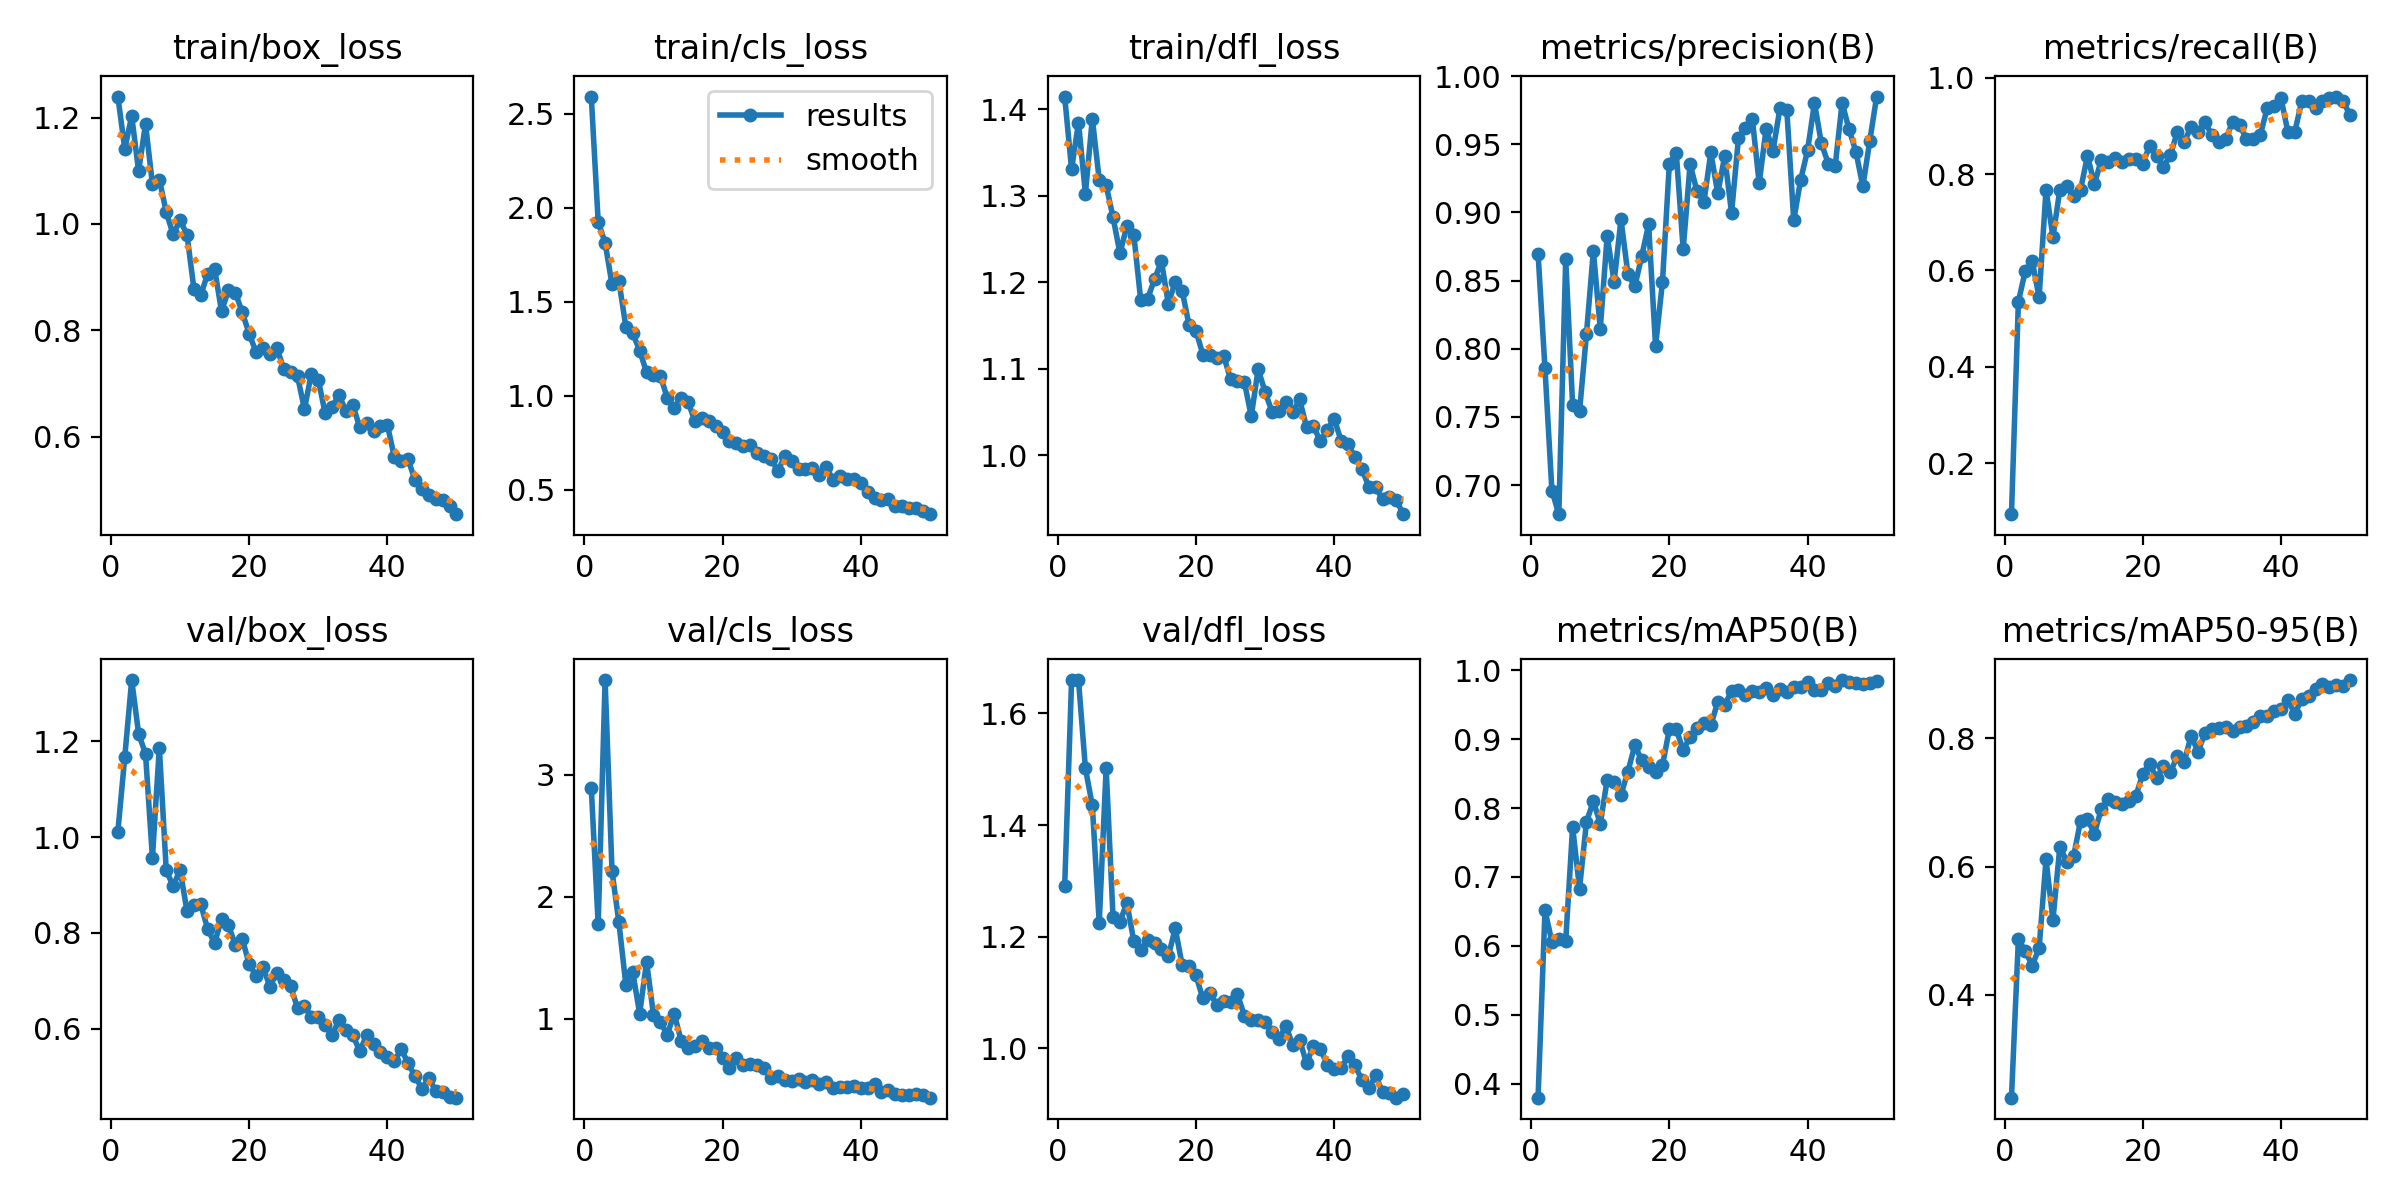

The data file committed next to this chart (first rows):
epoch, time, train/box_loss, train/cls_loss, train/dfl_loss, metrics/precision(B), metrics/recall(B), metrics/mAP50(B), metrics/mAP50-95(B), val/box_loss, val/cls_loss, val/dfl_loss, lr/pg0, lr/pg1, lr/pg2
1, 10.48, 1.24, 2.591, 1.415, 0.8695, 0.09398, 0.3798, 0.2397, 1.012, 2.892, 1.291, 0.0006573, 0.0006573, 0.0006573
2, 18, 1.141, 1.926, 1.331, 0.7855, 0.5352, 0.6514, 0.4867, 1.168, 1.772, 1.659, 0.001298, 0.001298, 0.001298
3, 25.17, 1.203, 1.814, 1.385, 0.696, 0.5986, 0.6062, 0.4682, 1.328, 3.776, 1.66, 0.001912, 0.001912, 0.001912
4, 32.35, 1.1, 1.593, 1.303, 0.6787, 0.6197, 0.6105, 0.4458, 1.216, 2.21, 1.502, 0.001881, 0.001881, 0.001881
5, 39.44, 1.188, 1.609, 1.389, 0.8655, 0.5437, 0.6076, 0.4726, 1.174, 1.788, 1.435, 0.001842, 0.001842, 0.001842
6, 46.59, 1.075, 1.368, 1.319, 0.7586, 0.7676, 0.7724, 0.6112, 0.9572, 1.28, 1.225, 0.001802, 0.001802, 0.001802
7, 53.59, 1.084, 1.332, 1.312, 0.754, 0.669, 0.6832, 0.5168, 1.187, 1.383, 1.502, 0.001762, 0.001762, 0.001762
8, 60.59, 1.022, 1.241, 1.275, 0.8107, 0.7676, 0.7796, 0.6312, 0.9307, 1.04, 1.235, 0.001723, 0.001723, 0.001723
9, 67.76, 0.9802, 1.124, 1.233, 0.8717, 0.7746, 0.81, 0.608, 0.8979, 1.466, 1.227, 0.001683, 0.001683, 0.001683
10, 74.65, 1.007, 1.111, 1.265, 0.8148, 0.7535, 0.7772, 0.6167, 0.9315, 1.032, 1.261, 0.001644, 0.001644, 0.001644
11, 81.91, 0.9799, 1.106, 1.255, 0.8828, 0.7676, 0.8409, 0.6716, 0.846, 0.9713, 1.192, 0.001604, 0.001604, 0.001604
12, 89.08, 0.8786, 0.9883, 1.18, 0.8489, 0.838, 0.8372, 0.674, 0.858, 0.8686, 1.176, 0.001564, 0.001564, 0.001564
13, 96.07, 0.8665, 0.933, 1.181, 0.8948, 0.7789, 0.8195, 0.6516, 0.8595, 1.04, 1.195, 0.001525, 0.001525, 0.001525
14, 103.2, 0.9065, 0.9901, 1.203, 0.8548, 0.8292, 0.8529, 0.6898, 0.8078, 0.8208, 1.188, 0.001485, 0.001485, 0.001485
15, 110.3, 0.9155, 0.9686, 1.225, 0.8457, 0.8239, 0.8911, 0.7052, 0.7788, 0.7624, 1.178, 0.001446, 0.001446, 0.001446
16, 117.4, 0.8359, 0.8639, 1.175, 0.8679, 0.833, 0.8691, 0.7012, 0.829, 0.7766, 1.165, 0.001406, 0.001406, 0.001406
17, 124.4, 0.8753, 0.8806, 1.201, 0.8912, 0.8239, 0.8594, 0.698, 0.8154, 0.8186, 1.215, 0.001366, 0.001366, 0.001366
18, 131.7, 0.8709, 0.8663, 1.19, 0.802, 0.831, 0.8527, 0.7021, 0.7754, 0.7562, 1.15, 0.001327, 0.001327, 0.001327
19, 138.7, 0.8339, 0.8401, 1.15, 0.8488, 0.8306, 0.8619, 0.7103, 0.7875, 0.756, 1.147, 0.001287, 0.001287, 0.001287
20, 145.9, 0.7937, 0.8079, 1.144, 0.9358, 0.8217, 0.9146, 0.7445, 0.7349, 0.6773, 1.131, 0.001248, 0.001248, 0.001248
21, 153.1, 0.7589, 0.7607, 1.116, 0.9437, 0.8591, 0.9143, 0.7601, 0.7101, 0.5983, 1.089, 0.001208, 0.001208, 0.001208
22, 160.4, 0.7673, 0.7483, 1.115, 0.8728, 0.838, 0.8839, 0.7378, 0.7288, 0.6774, 1.099, 0.001168, 0.001168, 0.001168
23, 167.5, 0.7551, 0.7355, 1.112, 0.9353, 0.8147, 0.9032, 0.7572, 0.6874, 0.6181, 1.078, 0.001129, 0.001129, 0.001129
24, 174.6, 0.767, 0.7357, 1.115, 0.9155, 0.8393, 0.9157, 0.7477, 0.7169, 0.6303, 1.084, 0.001089, 0.001089, 0.001089
25, 181.7, 0.7277, 0.6941, 1.088, 0.9075, 0.8873, 0.9239, 0.7722, 0.7005, 0.6189, 1.083, 0.00105, 0.00105, 0.00105
26, 189.1, 0.722, 0.6824, 1.086, 0.9439, 0.8662, 0.9198, 0.7637, 0.688, 0.5988, 1.097, 0.00101, 0.00101, 0.00101
27, 196.5, 0.7135, 0.6662, 1.085, 0.914, 0.8985, 0.9541, 0.8038, 0.6429, 0.5146, 1.059, 0.0009704, 0.0009704, 0.0009704
28, 203.7, 0.6519, 0.5996, 1.045, 0.941, 0.8873, 0.9499, 0.7792, 0.648, 0.5338, 1.052, 0.0009308, 0.0009308, 0.0009308
29, 210.9, 0.7186, 0.6788, 1.099, 0.8996, 0.9084, 0.9694, 0.808, 0.6249, 0.4936, 1.051, 0.0008912, 0.0008912, 0.0008912
30, 218, 0.7072, 0.6513, 1.073, 0.9546, 0.8803, 0.9719, 0.8152, 0.6243, 0.4875, 1.047, 0.0008516, 0.0008516, 0.0008516
31, 225.3, 0.6439, 0.609, 1.05, 0.9619, 0.8662, 0.9636, 0.8168, 0.6084, 0.5066, 1.029, 0.000812, 0.000812, 0.000812
32, 232.3, 0.6566, 0.6105, 1.051, 0.9687, 0.8721, 0.9691, 0.8171, 0.5873, 0.478, 1.017, 0.0007724, 0.0007724, 0.0007724
33, 239.3, 0.678, 0.615, 1.062, 0.9214, 0.9084, 0.968, 0.8117, 0.617, 0.5003, 1.04, 0.0007328, 0.0007328, 0.0007328
34, 246.4, 0.6487, 0.5792, 1.05, 0.9613, 0.9014, 0.9744, 0.8173, 0.5974, 0.4631, 1.007, 0.0006932, 0.0006932, 0.0006932
35, 253.5, 0.6596, 0.6209, 1.064, 0.9452, 0.8732, 0.9639, 0.8193, 0.5862, 0.4771, 1.016, 0.0006536, 0.0006536, 0.0006536
36, 260.6, 0.6178, 0.5529, 1.032, 0.9764, 0.8721, 0.9733, 0.8248, 0.553, 0.4323, 0.9731, 0.000614, 0.000614, 0.000614
37, 267.6, 0.6252, 0.5718, 1.033, 0.9747, 0.8803, 0.969, 0.8345, 0.5856, 0.4364, 1.005, 0.0005744, 0.0005744, 0.0005744
38, 274.7, 0.6116, 0.5568, 1.016, 0.8942, 0.9366, 0.9758, 0.8343, 0.5681, 0.4355, 0.9991, 0.0005348, 0.0005348, 0.0005348
39, 281.9, 0.6197, 0.5582, 1.029, 0.9239, 0.9404, 0.9754, 0.8428, 0.5504, 0.4453, 0.9712, 0.0004952, 0.0004952, 0.0004952
40, 289, 0.6221, 0.5366, 1.042, 0.9455, 0.9577, 0.983, 0.8465, 0.5404, 0.4337, 0.9633, 0.0004556, 0.0004556, 0.0004556
41, 330, 0.5623, 0.4869, 1.016, 0.9803, 0.8873, 0.9713, 0.8596, 0.5318, 0.4335, 0.9645, 0.000416, 0.000416, 0.000416
42, 337.3, 0.5552, 0.4567, 1.013, 0.9505, 0.8873, 0.9712, 0.8386, 0.5575, 0.4672, 0.9861, 0.0003764, 0.0003764, 0.0003764
43, 344.3, 0.5575, 0.4474, 0.9979, 0.9358, 0.9507, 0.9807, 0.8612, 0.5275, 0.4027, 0.9696, 0.0003368, 0.0003368, 0.0003368
44, 351.3, 0.5179, 0.4491, 0.984, 0.9342, 0.9507, 0.9774, 0.8663, 0.5004, 0.4116, 0.9442, 0.0002972, 0.0002972, 0.0002972
45, 358.2, 0.502, 0.4124, 0.9636, 0.9805, 0.9366, 0.9857, 0.8774, 0.4743, 0.3832, 0.9283, 0.0002576, 0.0002576, 0.0002576
46, 365.3, 0.4911, 0.4165, 0.9629, 0.9609, 0.9507, 0.9825, 0.8845, 0.4963, 0.3746, 0.9516, 0.000218, 0.000218, 0.000218
47, 372.6, 0.4825, 0.4046, 0.9487, 0.9444, 0.9571, 0.9817, 0.8794, 0.4695, 0.3743, 0.9217, 0.0001784, 0.0001784, 0.0001784
48, 379.6, 0.4811, 0.402, 0.9516, 0.9192, 0.9607, 0.9802, 0.8828, 0.4678, 0.384, 0.9206, 0.0001388, 0.0001388, 0.0001388
49, 386.8, 0.4705, 0.385, 0.9477, 0.9524, 0.9507, 0.9819, 0.8812, 0.4572, 0.3702, 0.9118, 9.92e-05, 9.92e-05, 9.92e-05
50, 393.8, 0.4543, 0.3704, 0.9316, 0.9849, 0.922, 0.9847, 0.891, 0.4556, 0.3521, 0.9175, 5.96e-05, 5.96e-05, 5.96e-05
